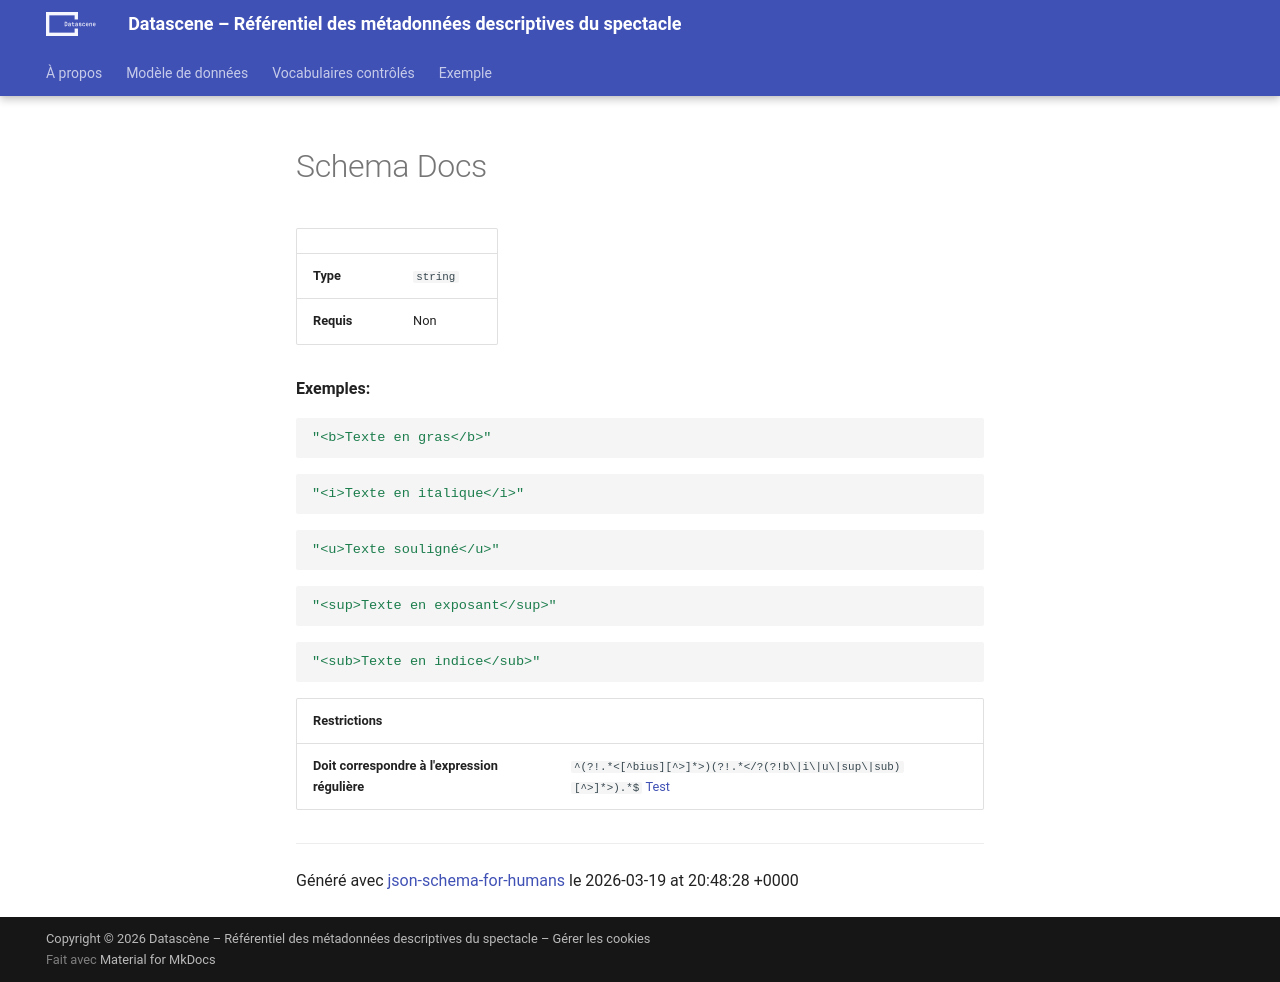

repository: a10s-ca/referentiel · page: references/datatypes/partials/authorized_html/index.html · generator: mkdocs

# Schema Docs

|            |          |
| ---------- | -------- |
| **Type**   | `string` |
| **Requis** | Non      |

**Exemples:**

```json
"<b>Texte en gras</b>"
```

```json
"<i>Texte en italique</i>"
```

```json
"<u>Texte souligné</u>"
```

```json
"<sup>Texte en exposant</sup>"
```

```json
"<sub>Texte en indice</sub>"
```

| Restrictions                                   |                                                                                                                                                                                                                                                                                                 |
| ---------------------------------------------- | ----------------------------------------------------------------------------------------------------------------------------------------------------------------------------------------------------------------------------------------------------------------------------------------------- |
| **Doit correspondre à l'expression régulière** | ```^(?!.*<[^bius][^>]*>)(?!.*</?(?!b\|i\|u\|sup\|sub)[^>]*>).*$``` [Test](https://regex101.com/?regex=%5E%28%3F%21.%2A%3C%5B%5Ebius%5D%5B%5E%3E%5D%2A%3E%29%28%3F%21.%2A%3C%2F%3F%28%3F%21b%7Ci%7Cu%7Csup%7Csub%29%5B%5E%3E%5D%2A%3E%29.%2A%24&testString=%22%3Cb%3ETexte+en+gras%3C%2Fb%3E%22) |

----------------------------------------------------------------------------------------------------------------------------
Généré avec [json-schema-for-humans](https://github.com/coveooss/json-schema-for-humans) le 2026-03-19 at 15:49:42 -0400
